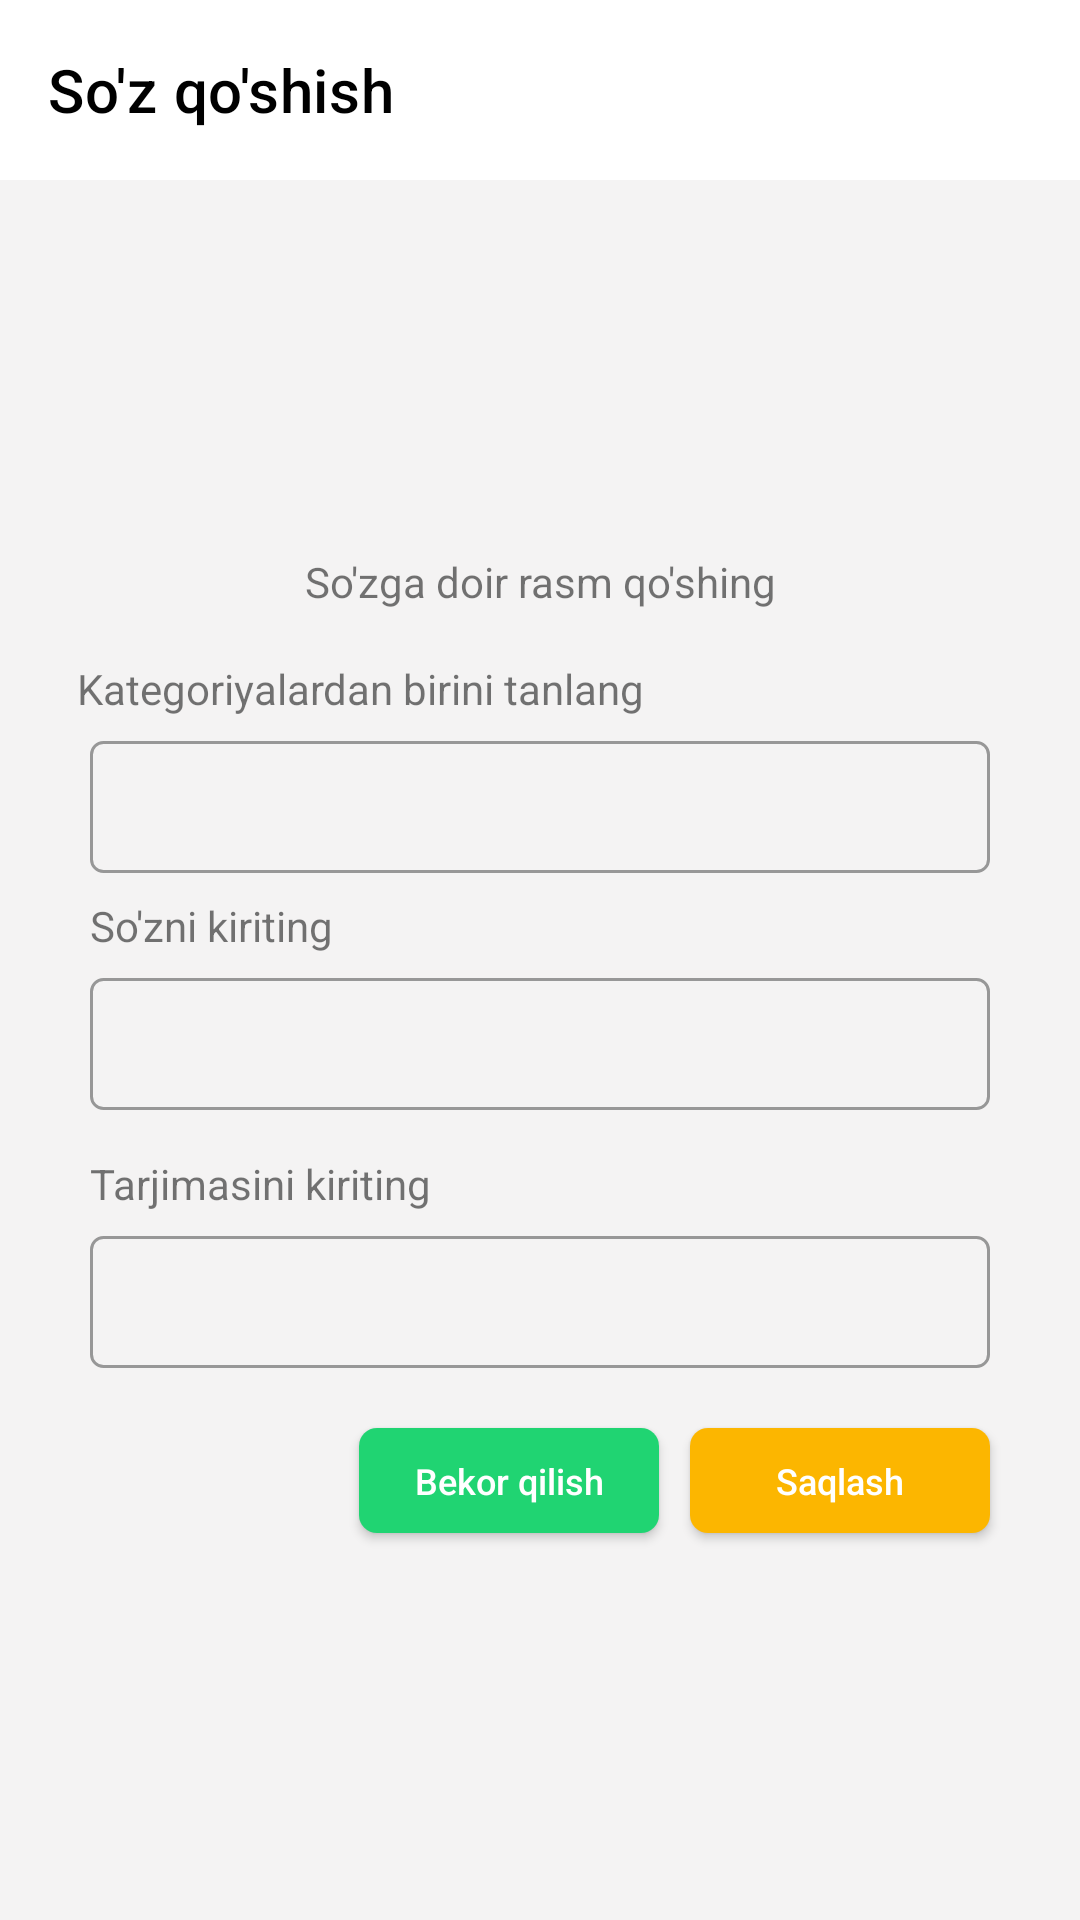

Here is an Android app screen rendered from its layout file. Give the layout XML and the strings, colors and styles it references.
<!-- AndroidManifest.xml: application theme Theme.MyApplication -->
<!-- res/layout/fragment_add_word.xml -->
<?xml version="1.0" encoding="utf-8"?>
<androidx.constraintlayout.widget.ConstraintLayout xmlns:android="http://schemas.android.com/apk/res/android"
    xmlns:tools="http://schemas.android.com/tools"
    android:layout_width="match_parent"
    android:background="#F4F3F3"
    android:layout_height="match_parent"
    xmlns:app="http://schemas.android.com/apk/res-auto"
    tools:context=".settings.AddWordFragment">

    <androidx.appcompat.widget.Toolbar
        android:id="@+id/tooolbar"
        android:layout_width="match_parent"
        android:layout_height="60dp"
        app:title="So'z qo'shish"
        app:layout_constraintTop_toTopOf="parent"
        app:layout_constraintStart_toStartOf="parent"
        app:titleTextColor="@color/black"
        app:navigationIcon="@drawable/ic_baseline_arrow_back_24"
        android:background="@color/white"/>

    <ImageView
        android:id="@+id/rasm"
        android:layout_width="125dp"
        android:layout_height="93dp"
        android:src="@drawable/image_back"
        app:layout_constraintBottom_toBottomOf="parent"
        app:layout_constraintEnd_toEndOf="parent"
        app:layout_constraintStart_toStartOf="parent"
        app:layout_constraintTop_toBottomOf="@id/tooolbar"
        app:layout_constraintVertical_bias="0.050000012" />

    <TextView
        android:id="@+id/subtitr"
        android:layout_width="wrap_content"
        android:layout_height="wrap_content"
        app:layout_constraintStart_toStartOf="parent"
        app:layout_constraintEnd_toEndOf="parent"
        android:layout_marginTop="7dp"
        app:layout_constraintTop_toBottomOf="@id/rasm"
        android:text="So'zga doir rasm qo'shing"/>

    <TextView
        android:id="@+id/subtitr_spin"
        android:layout_width="wrap_content"
        android:layout_height="wrap_content"
        android:text="Kategoriyalardan birini tanlang"
        app:layout_constraintBottom_toBottomOf="parent"
        app:layout_constraintEnd_toEndOf="parent"
        app:layout_constraintHorizontal_bias="0.15"
        app:layout_constraintStart_toStartOf="parent"
        app:layout_constraintTop_toBottomOf="@id/subtitr"
        app:layout_constraintVertical_bias="0.04000002" />

    <Spinner
        android:id="@+id/cat_spinner"
        android:layout_width="match_parent"
        android:layout_height="44dp"
        android:layout_marginStart="30dp"
        android:layout_marginTop="8dp"
        android:layout_marginEnd="30dp"
        android:background="@drawable/editback"
        app:layout_constraintEnd_toEndOf="parent"
        app:layout_constraintStart_toStartOf="parent"
        app:layout_constraintTop_toBottomOf="@id/subtitr_spin" />

    <TextView
        android:id="@+id/subtitr_word"
        android:layout_width="wrap_content"
        android:layout_height="wrap_content"
        android:layout_marginTop="8dp"
        android:text="So'zni kiriting"
        app:layout_constraintBottom_toBottomOf="parent"
        app:layout_constraintEnd_toEndOf="parent"
        app:layout_constraintHorizontal_bias="0.0"
        app:layout_constraintStart_toStartOf="@id/cat_spinner"
        app:layout_constraintTop_toBottomOf="@id/cat_spinner"
        app:layout_constraintVertical_bias="0.0" />

    <EditText
        android:id="@+id/word_et"
        android:layout_width="match_parent"
        android:layout_height="44dp"
        android:layout_marginStart="30dp"
        android:layout_marginTop="8dp"
        android:paddingStart="12dp"
        android:layout_marginEnd="30dp"
        android:background="@drawable/editback"
        android:textSize="14sp"
        app:layout_constraintEnd_toEndOf="parent"
        app:layout_constraintStart_toStartOf="parent"
        app:layout_constraintTop_toBottomOf="@id/subtitr_word" />

    <TextView
        android:id="@+id/subtitr_trans"
        android:layout_width="wrap_content"
        android:layout_height="wrap_content"
        android:layout_marginTop="15dp"
        android:text="Tarjimasini kiriting"
        app:layout_constraintBottom_toBottomOf="parent"
        app:layout_constraintEnd_toEndOf="parent"
        app:layout_constraintHorizontal_bias="0.0"
        app:layout_constraintStart_toStartOf="@id/word_et"
        app:layout_constraintTop_toBottomOf="@id/word_et"
        app:layout_constraintVertical_bias="0.0" />

    <EditText
        android:id="@+id/translate_et"
        android:layout_width="match_parent"
        android:layout_height="44dp"
        android:layout_marginStart="30dp"
        android:layout_marginTop="8dp"
        android:paddingStart="12dp"
        android:layout_marginEnd="30dp"
        android:background="@drawable/editback"
        android:textSize="14sp"
        app:layout_constraintEnd_toEndOf="parent"
        app:layout_constraintStart_toStartOf="parent"
        app:layout_constraintTop_toBottomOf="@id/subtitr_trans" />


    <androidx.appcompat.widget.AppCompatButton
        android:id="@+id/add"
        android:layout_width="100dp"
        android:layout_height="35dp"
        android:layout_marginTop="20dp"
        android:layout_marginBottom="22dp"
        android:background="@drawable/btn_background"
        android:text="Saqlash"
        android:textAllCaps="false"
        android:textColor="@color/white"
        android:textSize="12sp"
        app:layout_constraintBottom_toBottomOf="parent"
        app:layout_constraintEnd_toEndOf="@id/translate_et"
        app:layout_constraintHorizontal_bias="1.0"
        app:layout_constraintStart_toStartOf="parent"
        app:layout_constraintTop_toBottomOf="@id/translate_et"
        app:layout_constraintVertical_bias="0.0" />


    <androidx.appcompat.widget.AppCompatButton
        android:id="@+id/cancel"
        android:layout_width="100dp"
        android:layout_height="35dp"
        android:layout_marginTop="20dp"
        android:background="@drawable/btn_cancel_background"
        android:text="Bekor qilish"
        android:textAllCaps="false"
        android:textColor="@color/white"
        android:textSize="12sp"
        android:layout_marginBottom="22dp"
        app:layout_constraintBottom_toBottomOf="parent"
        app:layout_constraintEnd_toStartOf="@id/add"
        app:layout_constraintHorizontal_bias="0.92"
        app:layout_constraintTop_toBottomOf="@id/translate_et"
        app:layout_constraintStart_toStartOf="parent"
        app:layout_constraintVertical_bias="0.0" />

</androidx.constraintlayout.widget.ConstraintLayout>
<!-- resources referenced by this layout -->
<resources>
  <color name="black">#FF000000</color>
  <color name="white">#FFFFFFFF</color>
  <!-- drawable btn_background (drawable) -->
  <?xml version="1.0" encoding="utf-8"?>
  <shape xmlns:android="http://schemas.android.com/apk/res/android">
      <corners android:radius="6dp" />
  
      <gradient android:angle="270"
          android:centerColor="#FCB600"
          android:endColor="#FCB600"
          android:startColor="#FCB600" />
  </shape>
  <!-- drawable btn_cancel_background (drawable) -->
  <?xml version="1.0" encoding="utf-8"?>
  <shape xmlns:android="http://schemas.android.com/apk/res/android">
      <corners android:radius="6dp" />
  
      <gradient android:angle="270"
          android:centerColor="#20D472"
          android:endColor="#20D472"
          android:startColor="#20D472" />
  </shape>
  <!-- drawable editback (drawable-v24) -->
  <?xml version="1.0" encoding="utf-8"?>
  <shape xmlns:android="http://schemas.android.com/apk/res/android"
      android:shape="rectangle">
  
      <solid android:color="@android:color/transparent"/>
      <corners android:radius="12px"/>
      <stroke  android:width="1dip" android:color="#979797"/>
  
  </shape>
  <style name="Theme.MyApplication" parent="Theme.MaterialComponents.DayNight.NoActionBar">
          
          <item name="colorPrimary">@color/purple_500</item>
          <item name="colorPrimaryVariant">@color/purple_700</item>
          <item name="colorOnPrimary">@color/white</item>
          
          <item name="colorSecondary">@color/teal_200</item>
          <item name="colorSecondaryVariant">@color/teal_700</item>
          <item name="colorOnSecondary">@color/black</item>
          
          <item name="android:statusBarColor" tools:targetApi="l">?attr/colorPrimaryVariant</item>
          
      </style>
  <color name="purple_500">#FF6200EE</color>
  <color name="purple_700">#FF3700B3</color>
  <color name="teal_200">#FF03DAC5</color>
  <color name="teal_700">#FF018786</color>
</resources>
